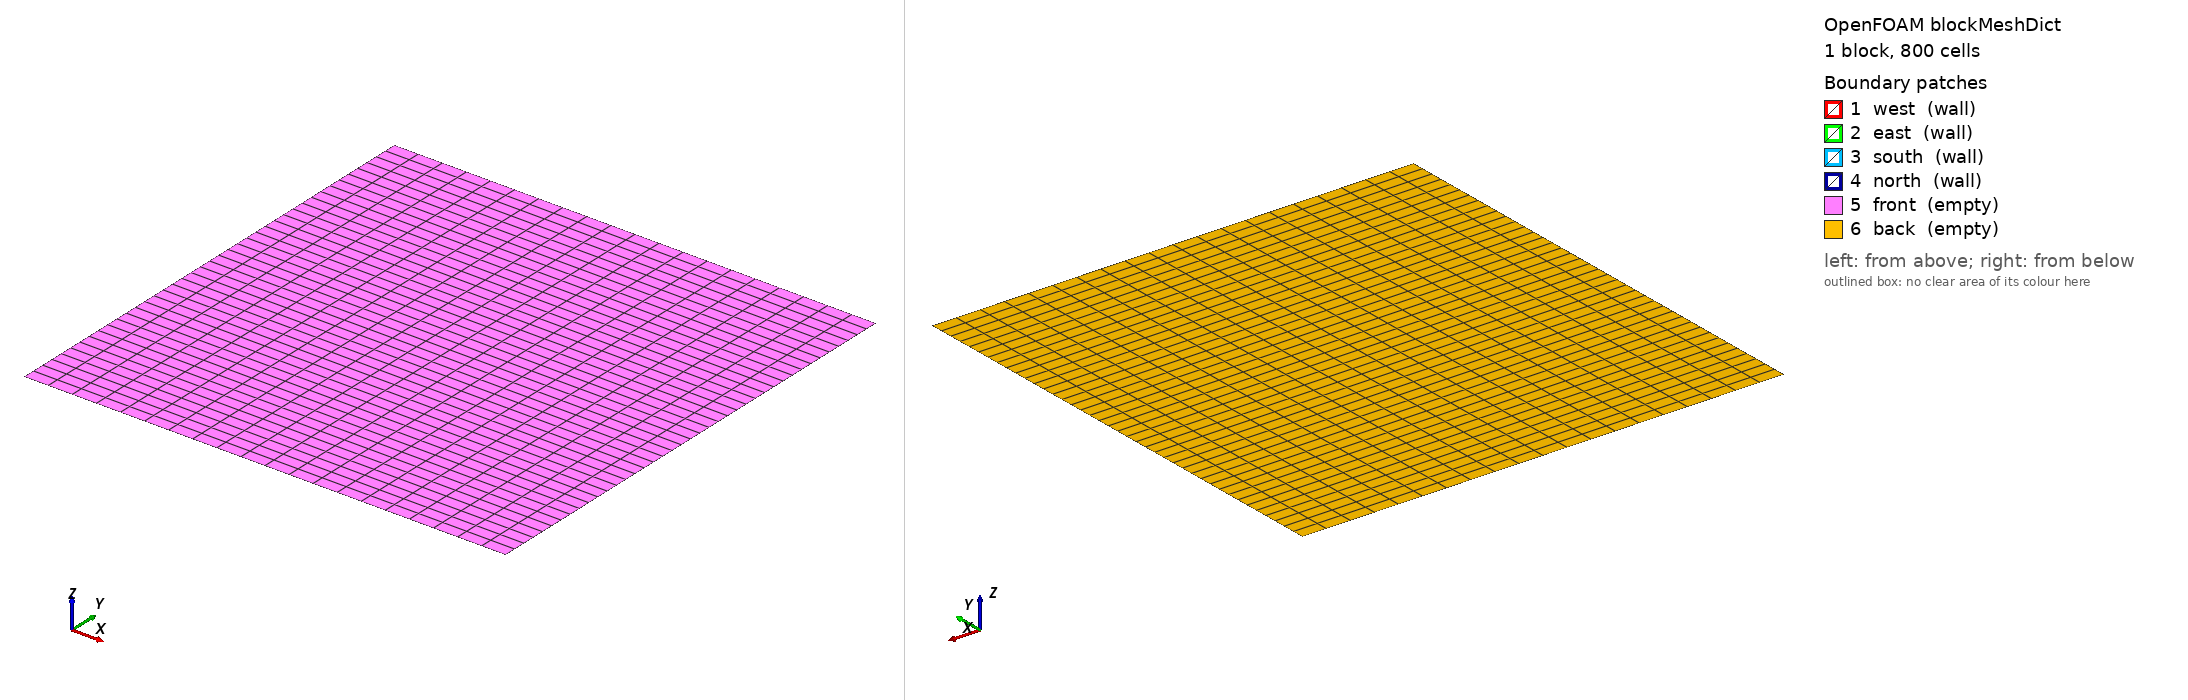

OpenFOAM case: the mesh blockMesh builds from blockMeshDict, 1 block(s), 800 cells. Boundary patches (legend numbers): 1 west (wall), 2 east (wall), 3 south (wall), 4 north (wall), 5 front (empty), 6 back (empty). Left view from above one corner, right view from below the opposite corner. Boundary conditions: 3 field file(s) under 0/ or 0.orig/; 6 of 6 drawn patches have an entry in a shipped field file.

=== system/blockMeshDict ===
/*--------------------------------*- C++ -*----------------------------------*\
| =========                 |                                                 |
| \\      /  F ield         | OpenFOAM: The Open Source CFD Toolbox           |
|  \\    /   O peration     | Version:  v2412                                 |
\*---------------------------------------------------------------------------*/
FoamFile
{
    version     2.0;
    format      ascii;
    class       dictionary;
    location    "system";
    object      blockMeshDict;
}
// * * * * * * * * * * * * * * * * * * * * * * * * * * * * * * * * * * * * //
//
// Domain  : 10 km (x = East) x 10 km (y = North), 2-D (1 cell in z)
// Grid    : 20 cols x 40 rows  ->  dx = 500 m, dy = 250 m
// Topo    : 40 rows x 20 cols, read into zb (max depth = 40 m)
//
// Coordinate system:
//   x  = East  (0 -> 10000 m)
//   y  = North (0 -> 10000 m)
//   z  = dummy 2-D direction, front/back = empty

scale   1;

vertices
(
    (     0      0  -1 )   // 0
    ( 10000      0  -1 )   // 1
    ( 10000  10000  -1 )   // 2
    (     0  10000  -1 )   // 3
    (     0      0   1 )   // 4
    ( 10000      0   1 )   // 5
    ( 10000  10000   1 )   // 6
    (     0  10000   1 )   // 7
);

blocks
(
    hex (0 1 2 3 4 5 6 7) (20 40 1) simpleGrading (1 1 1)
);

boundary
(
    west
    {
        type wall;
        faces ( (0 4 7 3) );
    }
    east
    {
        type wall;
        faces ( (1 2 6 5) );
    }
    south
    {
        type wall;
        faces ( (0 1 5 4) );
    }
    north
    {
        type wall;
        faces ( (3 7 6 2) );
    }
    front
    {
        type empty;
        faces ( (4 5 6 7) );
    }
    back
    {
        type empty;
        faces ( (0 3 2 1) );
    }
);

// ************************************************************************* //

=== system/controlDict ===
/*--------------------------------*- C++ -*----------------------------------*\
| =========                 |                                                 |
| \\      /  F ield         | OpenFOAM: The Open Source CFD Toolbox           |
|  \\    /   O peration     | Version:  v2412                                 |
|   \\  /    A nd           | Website:  www.openfoam.com                      |
|    \\/     M anipulation  |                                                 |
\*---------------------------------------------------------------------------*/
FoamFile
{
    version     2.0;
    format      ascii;
    class       dictionary;
    location    "system";
    object      controlDict;
}
// * * * * * * * * * * * * * * * * * * * * * * * * * * * * * * * * * * * * * //

application     shallowWaterFoam;

startFrom       latestTime;
startTime       0;

stopAt          endTime;
endTime         86400;          // 24 hours [s]  — matches wind duration window

deltaT          10;             // initial time step [s]; adjusted by CFL control

writeControl    adjustableRunTime;
writeInterval   3600;           // write every hour (24 snapshots)

purgeWrite      0;

writeFormat     ascii;
writePrecision  8;
writeCompression off;

timeFormat      general;
timePrecision   6;

runTimeModifiable true;

adjustTimeStep  yes;
maxCo           0.5;            // wave-speed Courant number limit
maxDeltaT       60;             // hard upper bound on deltaT [s]

// ************************************************************************* //


=== 0.orig/U ===
/*--------------------------------*- C++ -*----------------------------------*\
| =========                 |                                                 |
| \\      /  F ield         | OpenFOAM: The Open Source CFD Toolbox           |
|  \\    /   O peration     | Version:  v2412                                 |
\*---------------------------------------------------------------------------*/
FoamFile
{
    version     2.0;
    format      ascii;
    class       volVectorField;
    object      U;
}
// * * * * * * * * * * * * * * * * * * * * * * * * * * * * * * * * * * * * //

dimensions      [0 1 -1 0 0 0 0];

internalField   uniform (0 0 0);   // lake starts at rest

boundaryField
{
    // Closed lake — no-normal-flow walls
    west   { type slip; }
    east   { type slip; }
    south  { type slip; }
    north  { type slip; }
    front  { type empty; }
    back   { type empty; }
}

// ************************************************************************* //

=== 0.orig/zb ===
/*--------------------------------*- C++ -*----------------------------------*\
| =========                 |                                                 |
| \\      /  F ield         | OpenFOAM: The Open Source CFD Toolbox           |
|  \\    /   O peration     | Version:  v2412                                 |
\*---------------------------------------------------------------------------*/
FoamFile
{
    version     2.0;
    format      ascii;
    class       volScalarField;
    object      zb;
}
// * * * * * * * * * * * * * * * * * * * * * * * * * * * * * * * * * * * * //
//
// zb = bathymetric depth [m]  (positive = metres of water above seabed)
// Generated from 5_topo_e3.txt (40 rows South→North x 20 cols West→East)

dimensions      [0 1 0 0 0 0 0];

internalField   nonuniform List<scalar>
800
(
0
0
0
0
0
0
0
0
0
0
0
0
0
0
0
0
0
0
0
0
0
0
0
0
0
0
0
0
0
0
10
10
10
10
10
0
0
0
0
0
0
0
0
0
0
0
0
0
0
10
10
10
10
10
10
10
0
0
0
0
0
0
0
0
0
0
10
10
10
10
10
10
10
10
10
10
10
0
0
0
0
0
10
10
10
10
10
10
10
10
20
20
20
10
10
10
10
10
0
0
0
0
10
10
10
10
20
20
20
20
20
20
20
20
10
10
10
10
0
0
0
0
10
10
10
20
20
20
10
0
10
10
20
20
20
10
10
10
0
0
0
0
0
10
10
20
20
20
0
0
0
0
10
20
20
10
10
10
0
0
0
0
0
10
10
20
20
20
10
0
0
0
10
20
20
10
10
0
0
0
0
0
0
10
10
20
20
20
20
20
20
20
20
20
10
10
0
0
0
0
0
0
0
0
10
20
20
30
30
30
20
20
20
20
10
0
0
0
0
0
0
0
0
10
10
10
20
30
30
30
30
30
30
20
10
0
0
0
0
0
0
0
0
10
10
10
20
30
40
40
40
30
30
20
10
10
0
0
0
0
0
0
0
10
10
20
20
30
30
30
40
30
30
20
10
10
0
0
0
0
0
10
10
10
10
10
20
20
20
20
30
30
30
30
20
20
10
0
0
0
0
10
10
10
10
10
10
20
20
20
20
10
20
20
20
20
20
10
10
0
0
10
10
10
10
10
10
20
20
10
10
10
10
10
10
20
20
10
10
0
0
0
10
10
10
10
10
20
20
10
10
10
10
10
10
10
10
10
10
0
0
0
10
10
10
10
10
20
20
10
10
10
10
10
0
0
0
0
0
0
0
0
0
0
0
0
10
20
20
10
10
0
0
0
0
0
0
0
0
0
0
0
0
0
0
10
10
20
20
10
10
10
10
0
0
10
10
10
10
0
0
0
0
10
10
10
10
20
20
10
10
10
10
10
10
10
10
10
10
0
0
0
0
10
10
10
10
20
20
10
10
10
10
10
10
10
10
0
0
0
0
0
0
10
10
10
10
20
20
20
20
20
20
10
10
10
10
10
0
0
0
0
0
10
10
10
20
20
20
20
20
20
20
20
10
10
10
10
0
0
0
0
0
10
10
20
20
20
10
10
10
10
20
20
20
10
10
10
0
0
0
0
0
0
10
20
20
20
10
10
10
10
10
20
20
10
10
10
0
0
0
0
0
0
10
20
20
20
10
10
10
10
10
20
20
10
10
0
0
0
0
0
0
0
10
20
20
20
20
20
20
20
20
20
10
10
0
0
0
0
0
0
0
0
10
20
20
30
30
30
20
20
20
20
10
10
0
0
0
0
0
0
0
10
10
10
20
30
30
30
30
30
30
20
10
10
10
0
0
0
0
0
10
10
10
10
20
30
30
40
40
30
30
20
10
10
10
0
0
0
0
10
10
10
10
20
20
30
30
40
40
30
30
20
10
10
0
0
0
0
0
10
10
10
10
10
20
20
20
30
30
30
30
30
20
20
10
0
0
0
0
10
10
10
10
10
10
20
20
20
20
10
20
20
20
20
20
10
10
0
0
0
0
10
10
10
10
10
10
10
10
10
10
10
10
20
20
10
10
0
0
0
0
10
10
10
10
10
10
10
10
10
10
10
10
10
10
10
10
0
0
0
0
0
10
10
10
10
10
10
0
0
0
0
0
0
0
0
0
0
0
0
0
0
10
10
10
10
0
0
0
0
0
0
0
0
0
0
0
0
0
0
0
0
0
0
0
0
0
0
0
0
0
0
0
0
0
0
0
0
);

boundaryField
{
    west   { type zeroGradient; }
    east   { type zeroGradient; }
    south  { type zeroGradient; }
    north  { type zeroGradient; }
    front  { type empty; }
    back   { type empty; }
}

// ************************************************************************* //

=== 0/h ===
/*--------------------------------*- C++ -*----------------------------------*\
| =========                 |                                                 |
| \\      /  F ield         | OpenFOAM: The Open Source CFD Toolbox           |
|  \\    /   O peration     | Version:  v2412                                 |
\*---------------------------------------------------------------------------*/
FoamFile
{
    version     2.0;
    format      ascii;
    class       volScalarField;
    object      h;
}
// * * * * * * * * * * * * * * * * * * * * * * * * * * * * * * * * * * * * //
// h = total water depth (prognostic variable)
// Initialised to bathymetric depth H(x,y) from topo file.
// Dry cells (H=0) set to 0.01 m to avoid division by zero.
// Free surface starts flat: zeta = 0, so h = H everywhere.

dimensions      [0 1 0 0 0 0 0];

internalField   nonuniform List<scalar>
800
(
0.01
0.01
0.01
0.01
0.01
0.01
0.01
0.01
0.01
0.01
0.01
0.01
0.01
0.01
0.01
0.01
0.01
0.01
0.01
0.01
0.01
0.01
0.01
0.01
10
10
10
10
0.01
0.01
0.01
0.01
0.01
0.01
0.01
0.01
0.01
0.01
0.01
0.01
0.01
0.01
0.01
0.01
10
10
10
10
10
10
0.01
0.01
0.01
0.01
0.01
0.01
0.01
0.01
0.01
0.01
0.01
0.01
0.01
10
10
10
10
10
10
10
10
10
10
10
10
10
10
10
10
0.01
0.01
0.01
0.01
10
10
10
10
10
10
10
10
10
10
10
10
20
20
10
10
0.01
0.01
10
10
10
10
10
10
20
20
20
20
10
20
20
20
20
20
10
10
0.01
0.01
10
10
10
10
10
20
20
20
30
30
30
30
30
20
20
10
0.01
0.01
0.01
0.01
10
10
10
10
20
20
30
30
40
40
30
30
20
10
10
0.01
0.01
0.01
0.01
0.01
0.01
10
10
10
10
20
30
30
40
40
30
30
20
10
10
10
0.01
0.01
0.01
0.01
0.01
0.01
10
10
10
20
30
30
30
30
30
30
20
10
10
10
0.01
0.01
0.01
0.01
0.01
0.01
0.01
10
20
20
30
30
30
20
20
20
20
10
10
0.01
0.01
0.01
0.01
0.01
0.01
0.01
0.01
10
20
20
20
20
20
20
20
20
20
10
10
0.01
0.01
0.01
0.01
0.01
0.01
0.01
0.01
10
20
20
20
10
10
10
10
10
20
20
10
10
0.01
0.01
0.01
0.01
0.01
0.01
0.01
10
20
20
20
10
10
10
10
10
20
20
10
10
10
0.01
0.01
0.01
0.01
0.01
10
10
20
20
20
10
10
10
10
20
20
20
10
10
10
0.01
0.01
0.01
0.01
0.01
10
10
10
20
20
20
20
20
20
20
20
10
10
10
10
0.01
0.01
0.01
0.01
0.01
10
10
10
10
20
20
20
20
20
20
10
10
10
10
10
0.01
0.01
0.01
0.01
0.01
10
10
10
10
20
20
10
10
10
10
10
10
10
10
0.01
0.01
0.01
0.01
0.01
0.01
10
10
10
10
20
20
10
10
10
10
10
10
10
10
10
10
0.01
0.01
0.01
0.01
0.01
0.01
10
10
20
20
10
10
10
10
0.01
0.01
10
10
10
10
0.01
0.01
0.01
0.01
0.01
0.01
0.01
10
20
20
10
10
0.01
0.01
0.01
0.01
0.01
0.01
0.01
0.01
0.01
0.01
0.01
10
10
10
10
10
20
20
10
10
10
10
10
0.01
0.01
0.01
0.01
0.01
0.01
0.01
0.01
10
10
10
10
10
20
20
10
10
10
10
10
10
10
10
10
10
0.01
0.01
10
10
10
10
10
10
20
20
10
10
10
10
10
10
20
20
10
10
0.01
0.01
10
10
10
10
10
10
20
20
20
20
10
20
20
20
20
20
10
10
0.01
0.01
10
10
10
10
10
20
20
20
20
30
30
30
30
20
20
10
0.01
0.01
0.01
0.01
0.01
0.01
10
10
20
20
30
30
30
40
30
30
20
10
10
0.01
0.01
0.01
0.01
0.01
0.01
0.01
10
10
10
20
30
40
40
40
30
30
20
10
10
0.01
0.01
0.01
0.01
0.01
0.01
0.01
10
10
10
20
30
30
30
30
30
30
20
10
0.01
0.01
0.01
0.01
0.01
0.01
0.01
0.01
0.01
10
20
20
30
30
30
20
20
20
20
10
0.01
0.01
0.01
0.01
0.01
0.01
0.01
0.01
10
10
20
20
20
20
20
20
20
20
20
10
10
0.01
0.01
0.01
0.01
0.01
0.01
0.01
10
10
20
20
20
10
0.01
0.01
0.01
10
20
20
10
10
0.01
0.01
0.01
0.01
0.01
0.01
10
10
20
20
20
0.01
0.01
0.01
0.01
10
20
20
10
10
10
0.01
0.01
0.01
0.01
10
10
10
20
20
20
10
0.01
10
10
20
20
20
10
10
10
0.01
0.01
0.01
0.01
10
10
10
10
20
20
20
20
20
20
20
20
10
10
10
10
0.01
0.01
0.01
0.01
10
10
10
10
10
10
10
10
20
20
20
10
10
10
10
10
0.01
0.01
0.01
0.01
0.01
0.01
0.01
0.01
10
10
10
10
10
10
10
10
10
10
10
0.01
0.01
0.01
0.01
0.01
0.01
0.01
0.01
0.01
0.01
0.01
0.01
10
10
10
10
10
10
10
0.01
0.01
0.01
0.01
0.01
0.01
0.01
0.01
0.01
0.01
0.01
0.01
0.01
0.01
10
10
10
10
10
0.01
0.01
0.01
0.01
0.01
0.01
0.01
0.01
0.01
0.01
0.01
0.01
0.01
0.01
0.01
0.01
0.01
0.01
0.01
0.01
0.01
0.01
0.01
0.01
0.01
);

boundaryField
{
    west   { type zeroGradient; }
    east   { type zeroGradient; }
    south  { type zeroGradient; }
    north  { type zeroGradient; }
    front  { type empty; }
    back   { type empty; }
}

// ************************************************************************* //

Also in the case, not shown: constant/polyMesh/faces (numeric list); constant/polyMesh/neighbour (numeric list).
